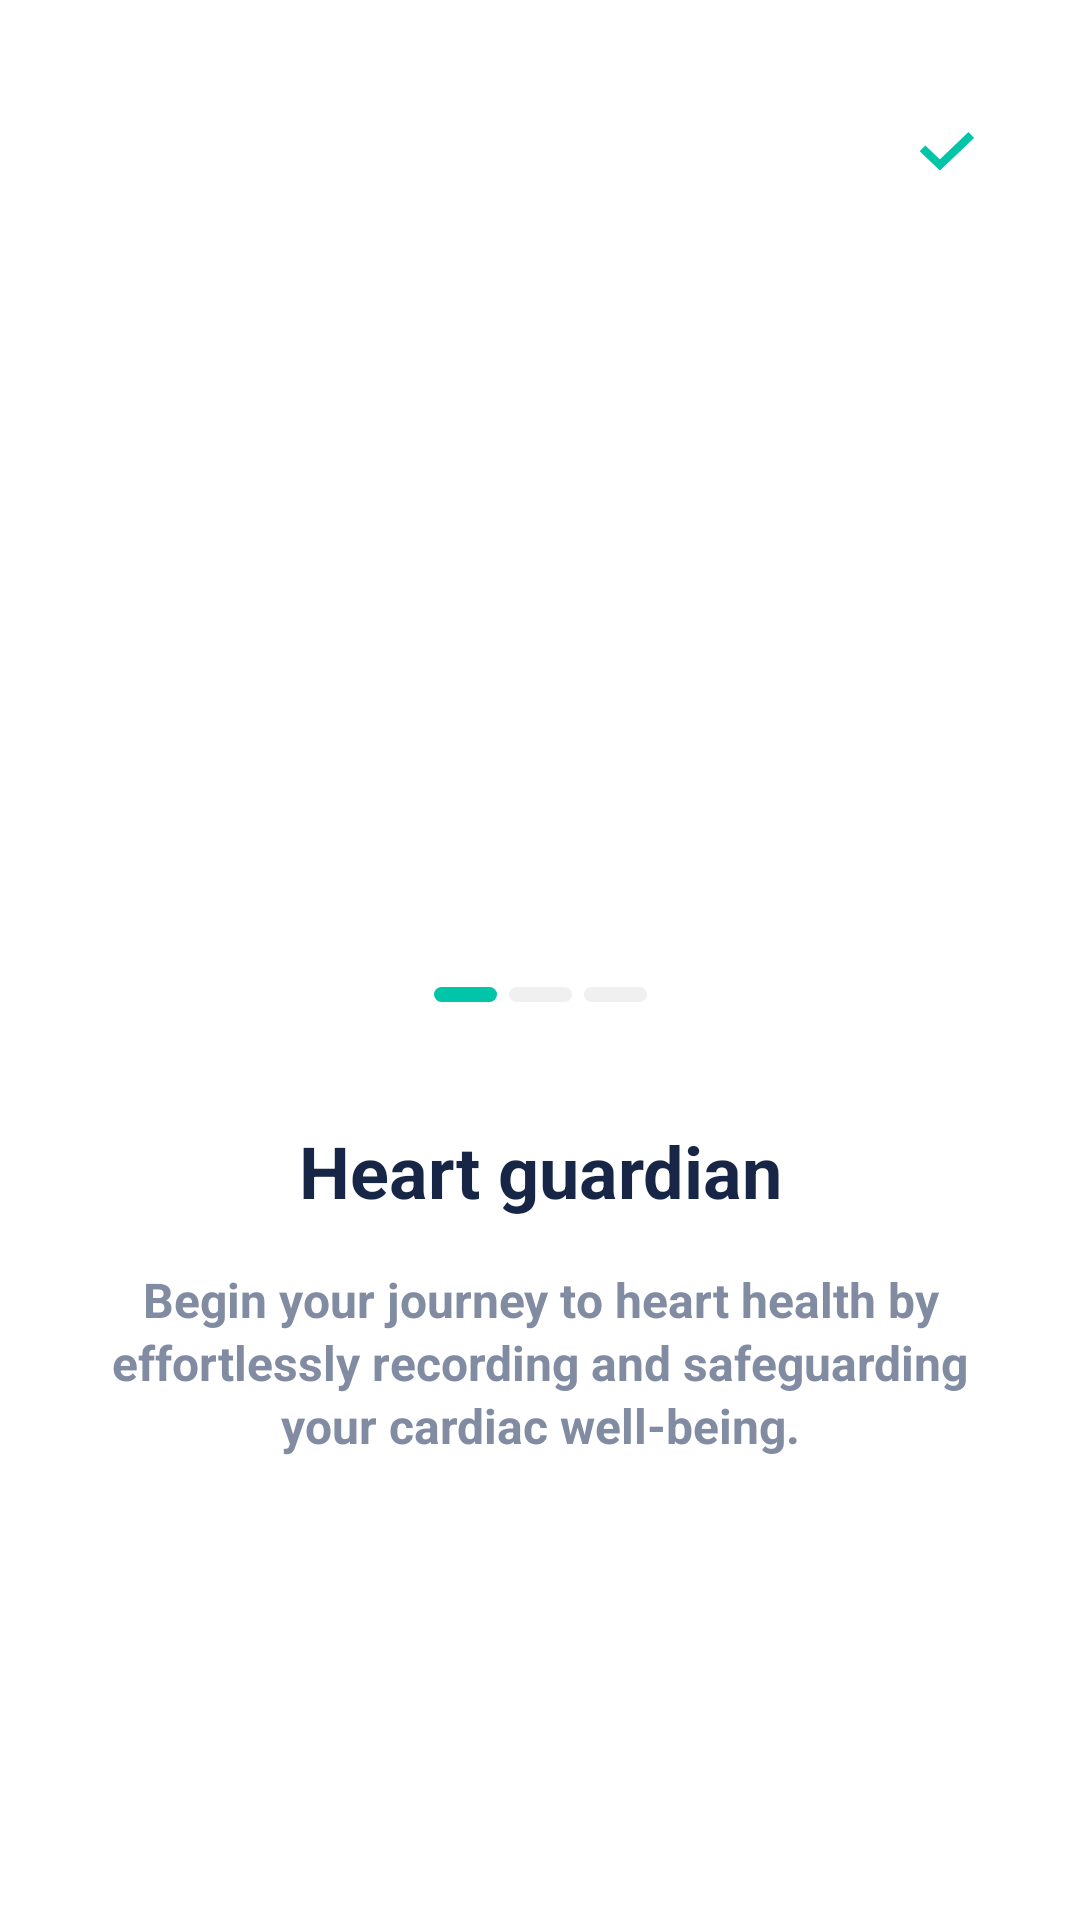

Android layout source for this screen:
<!-- AndroidManifest.xml: application theme Theme.BloodPressure -->
<!-- res/layout/activity_guide_end.xml -->
<?xml version="1.0" encoding="utf-8"?>
<layout xmlns:android="http://schemas.android.com/apk/res/android"
    xmlns:app="http://schemas.android.com/apk/res-auto"
    xmlns:tools="http://schemas.android.com/tools">

    <data>

    </data>

    <androidx.constraintlayout.widget.ConstraintLayout
        android:layout_width="match_parent"
        android:layout_height="match_parent"
        android:background="@color/white">

        <androidx.recyclerview.widget.RecyclerView
            android:id="@+id/list"
            android:layout_width="match_parent"
            android:layout_height="299dp"
            android:orientation="horizontal"
            android:paddingBottom="80dp"
            app:layoutManager="androidx.recyclerview.widget.LinearLayoutManager"
            app:layout_constraintTop_toBottomOf="@+id/btnSkip"
            tools:listitem="@layout/item_guide_land" />

        <androidx.appcompat.widget.AppCompatImageView
            android:id="@+id/btnSkip"
            android:layout_width="wrap_content"
            android:layout_height="wrap_content"
            android:layout_marginTop="25dp"
            android:layout_marginEnd="20dp"
            android:padding="10dp"
            app:layout_constraintEnd_toEndOf="parent"
            app:layout_constraintTop_toTopOf="parent"
            app:srcCompat="@drawable/ic_next" />

        <androidx.appcompat.widget.LinearLayoutCompat
            android:layout_width="wrap_content"
            android:layout_height="wrap_content"
            android:layout_marginBottom="40dp"
            android:orientation="horizontal"
            app:layout_constraintBottom_toBottomOf="@+id/list"
            app:layout_constraintEnd_toEndOf="parent"
            app:layout_constraintStart_toStartOf="parent">

            <View
                android:id="@+id/indicator1"
                android:layout_width="21dp"
                android:layout_height="5dp"
                android:background="@drawable/bg_00c5a8_r10" />

            <View
                android:id="@+id/indicator2"
                android:layout_width="21dp"
                android:layout_height="5dp"
                android:layout_marginStart="4dp"
                android:layout_marginEnd="4dp"
                android:background="@drawable/bg_f0f0f0_r10" />

            <View
                android:id="@+id/indicator3"
                android:layout_width="21dp"
                android:layout_height="5dp"
                android:background="@drawable/bg_f0f0f0_r10" />

        </androidx.appcompat.widget.LinearLayoutCompat>

        <androidx.appcompat.widget.AppCompatTextView
            android:id="@+id/mainDesc"
            android:layout_width="0dp"
            android:layout_height="wrap_content"
            android:layout_marginHorizontal="30dp"
            android:gravity="center"
            android:text="@string/first_main_desc"
            android:textColor="#FF172646"
            android:textSize="24sp"
            android:textStyle="bold"
            app:layout_constraintEnd_toEndOf="parent"
            app:layout_constraintStart_toStartOf="parent"
            app:layout_constraintTop_toBottomOf="@+id/list" />

        <androidx.appcompat.widget.AppCompatTextView
            android:id="@+id/secDesc"
            android:layout_width="0dp"
            android:layout_height="wrap_content"
            android:layout_marginHorizontal="30dp"
            android:layout_marginTop="16dp"
            android:gravity="center"
            android:lineSpacingMultiplier="1.1"
            android:text="@string/first_sec_desc"
            android:textColor="#FF818CA3"
            android:textSize="16sp"
            android:textStyle="bold"
            app:layout_constraintEnd_toEndOf="parent"
            app:layout_constraintStart_toStartOf="parent"
            app:layout_constraintTop_toBottomOf="@+id/mainDesc" />

        <FrameLayout
            android:id="@+id/nativeView"
            android:layout_width="match_parent"
            android:layout_height="wrap_content"
            app:layout_constraintBottom_toBottomOf="parent" />

    </androidx.constraintlayout.widget.ConstraintLayout>
</layout>
<!-- res/layout/item_guide_land.xml (included above) -->
<?xml version="1.0" encoding="utf-8"?>
<layout xmlns:android="http://schemas.android.com/apk/res/android"
    xmlns:tools="http://schemas.android.com/tools">

    <data>

    </data>

    <androidx.appcompat.widget.LinearLayoutCompat
        android:layout_width="match_parent"
        android:layout_height="match_parent"
        android:gravity="center_horizontal"
        android:orientation="vertical">

        <androidx.appcompat.widget.AppCompatImageView
            android:id="@+id/itemImg"
            android:layout_width="wrap_content"
            android:layout_height="match_parent"
            android:adjustViewBounds="true"
            tools:srcCompat="@drawable/ic_guide_first" />

    </androidx.appcompat.widget.LinearLayoutCompat>

</layout>
<!-- resources referenced by this layout -->
<resources>
  <color name="white">#FFFFFFFF</color>
  <!-- drawable bg_00c5a8_r10 (drawable) -->
  <?xml version="1.0" encoding="utf-8"?>
  <shape xmlns:android="http://schemas.android.com/apk/res/android">
      <solid android:color="#FF00C5A8" />
      <corners android:radius="10dp" />
  </shape>
  <!-- drawable bg_f0f0f0_r10 (drawable) -->
  <?xml version="1.0" encoding="utf-8"?>
  <shape xmlns:android="http://schemas.android.com/apk/res/android">
      <solid android:color="#FFF0F0F0" />
      <corners android:radius="10dp" />
  </shape>
  <!-- drawable ic_guide_first: webp bitmap (drawable-xhdpi, 78716 bytes) -->
  <!-- drawable ic_next (drawable) -->
  <vector xmlns:android="http://schemas.android.com/apk/res/android"
      android:width="30dp"
      android:height="30dp"
      android:viewportWidth="24"
      android:viewportHeight="24">
      <path
          android:fillColor="#00000000"
          android:pathData="M6,11.556L10.643,16L19,8"
          android:strokeWidth="2.14286"
          android:strokeColor="#00C5A8" />
  </vector>
  <string name="first_main_desc">Heart guardian</string>
  <string name="first_sec_desc">Begin your journey to heart health by effortlessly recording and safeguarding your cardiac well-being.</string>
  <style name="Theme.BloodPressure" parent="Theme.MaterialComponents.Light.NoActionBar">
          
          <item name="colorPrimary">@color/colorMain</item>
          <item name="colorPrimaryVariant">@color/colorMain</item>
          <item name="colorOnPrimary">@color/white</item>
          
          <item name="colorSecondary">@color/colorMain</item>
          <item name="colorSecondaryVariant">@color/colorMain</item>
          <item name="colorOnSecondary">@color/black</item>
          
          <item name="android:statusBarColor">@color/white</item>
          
          <item name="android:textAllCaps">false</item>
      </style>
  <color name="colorMain">#FF00C5A8</color>
  <color name="black">#FF000000</color>
</resources>
